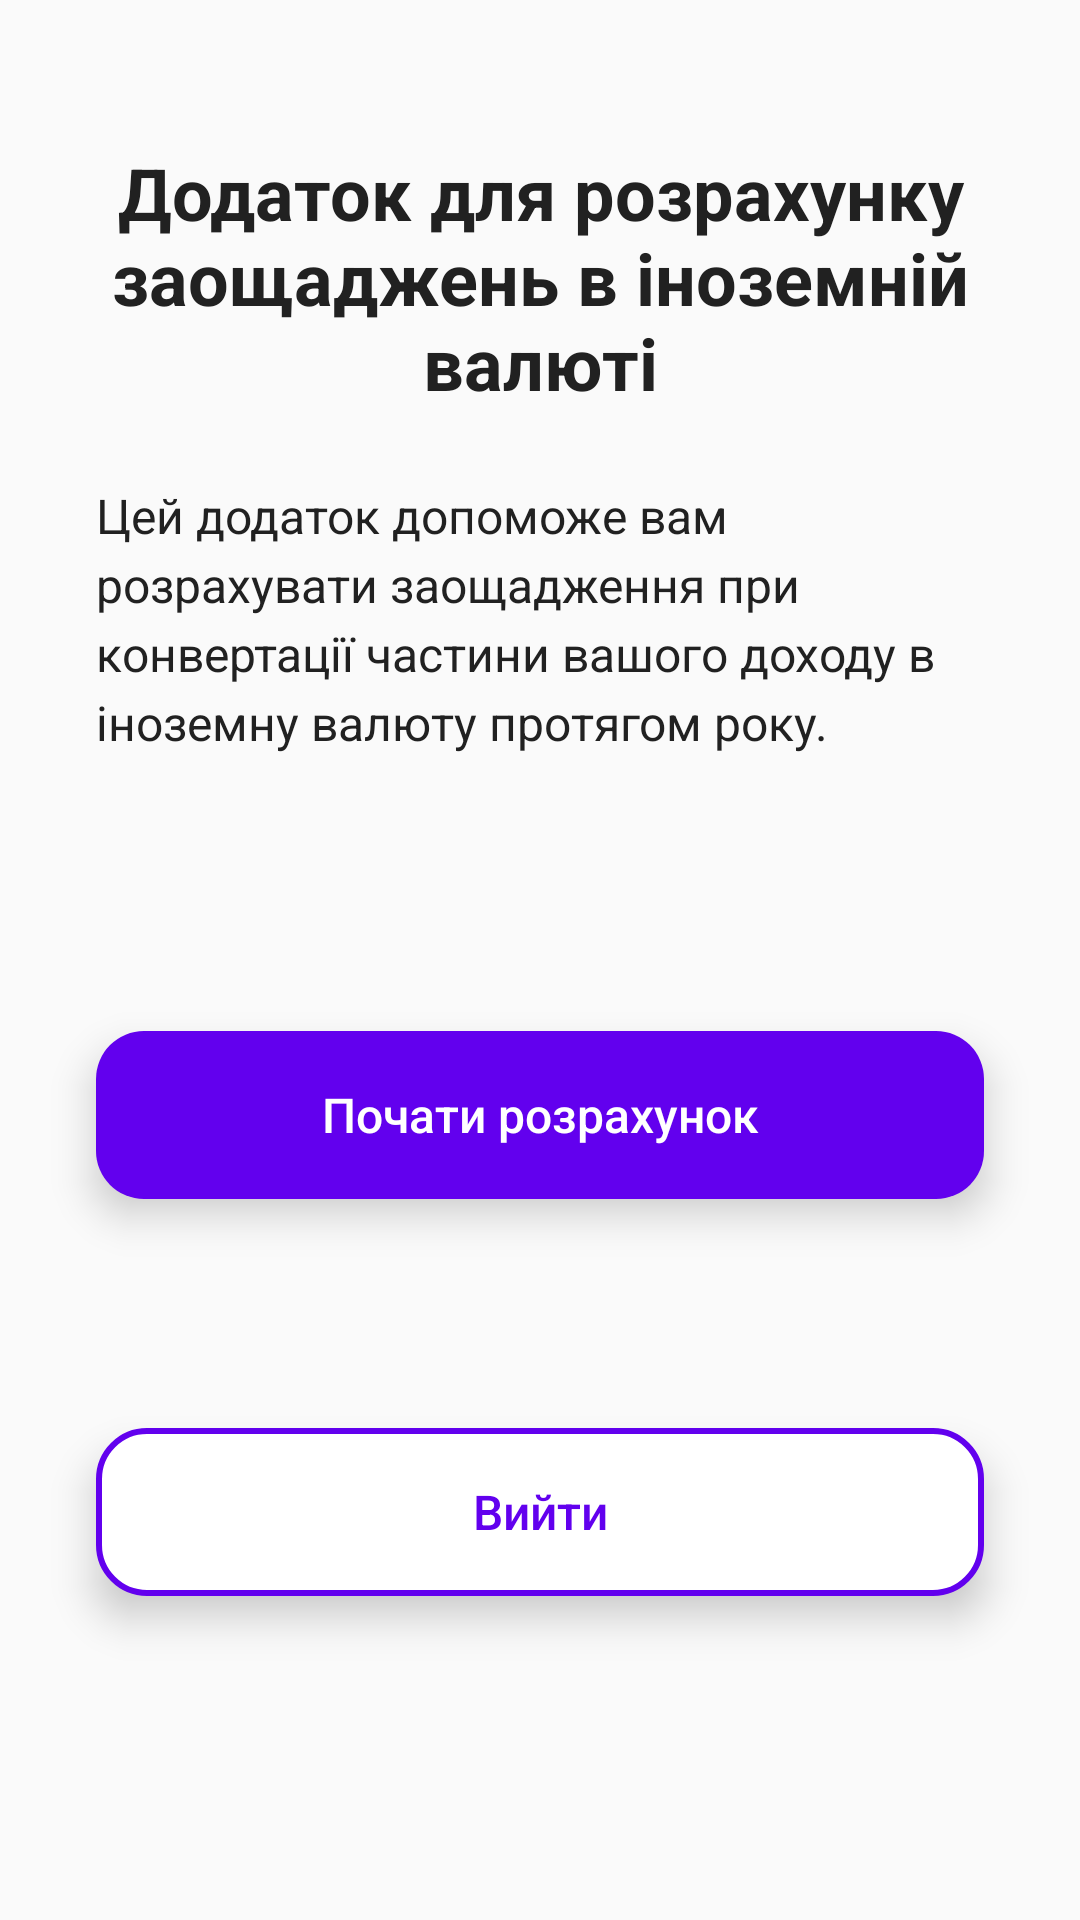

Here is an Android app screen rendered from its layout file. Give the layout XML and the strings, colors and styles it references.
<!-- AndroidManifest.xml: activity theme AppTheme -->
<!-- res/layout/activity_main.xml -->
<?xml version="1.0" encoding="utf-8"?>
<androidx.constraintlayout.widget.ConstraintLayout xmlns:android="http://schemas.android.com/apk/res/android"
    xmlns:app="http://schemas.android.com/apk/res-auto"
    xmlns:tools="http://schemas.android.com/tools"
    android:layout_width="match_parent"
    android:layout_height="match_parent"
    android:padding="@dimen/margin_medium"
    android:background="@color/background"
    tools:context=".MainActivity">

    <TextView
        android:id="@+id/tvAppTitle"
        android:layout_width="0dp"
        android:layout_height="wrap_content"
        android:text="@string/app_info_title"
        style="@style/TitleText"
        android:layout_marginTop="@dimen/margin_xlarge"
        android:layout_marginStart="@dimen/margin_medium"
        android:layout_marginEnd="@dimen/margin_medium"
        app:layout_constraintTop_toTopOf="parent"
        app:layout_constraintStart_toStartOf="parent"
        app:layout_constraintEnd_toEndOf="parent" />

    <TextView
        android:id="@+id/tvAppDescription"
        android:layout_width="0dp"
        android:layout_height="wrap_content"
        android:text="@string/app_info_description"
        style="@style/LabelText"
        android:layout_marginTop="@dimen/margin_large"
        android:layout_marginStart="@dimen/margin_medium"
        android:layout_marginEnd="@dimen/margin_medium"
        android:lineSpacingExtra="4dp"
        app:layout_constraintTop_toBottomOf="@id/tvAppTitle"
        app:layout_constraintStart_toStartOf="parent"
        app:layout_constraintEnd_toEndOf="parent" />

    <Button
        android:id="@+id/btnStartCalculation"
        android:layout_width="0dp"
        android:layout_height="wrap_content"
        android:text="@string/button_start_calculation"
        style="@style/PrimaryButton"
        android:layout_marginStart="@dimen/margin_medium"
        android:layout_marginEnd="@dimen/margin_medium"
        android:layout_marginTop="@dimen/margin_xlarge"
        app:layout_constraintTop_toBottomOf="@id/tvAppDescription"
        app:layout_constraintStart_toStartOf="parent"
        app:layout_constraintEnd_toEndOf="parent"
        app:layout_constraintBottom_toTopOf="@id/btnExit" />

    <Button
        android:id="@+id/btnExit"
        android:layout_width="0dp"
        android:layout_height="wrap_content"
        android:text="@string/button_exit"
        style="@style/SecondaryButton"
        android:layout_marginStart="@dimen/margin_medium"
        android:layout_marginEnd="@dimen/margin_medium"
        android:layout_marginTop="@dimen/margin_medium"
        android:layout_marginBottom="@dimen/margin_xlarge"
        app:layout_constraintTop_toBottomOf="@id/btnStartCalculation"
        app:layout_constraintStart_toStartOf="parent"
        app:layout_constraintEnd_toEndOf="parent"
        app:layout_constraintBottom_toBottomOf="parent" />

</androidx.constraintlayout.widget.ConstraintLayout>
<!-- resources referenced by this layout -->
<resources>
  <color name="background">#FAFAFA</color>
  <dimen name="margin_large">24dp</dimen>
  <dimen name="margin_medium">16dp</dimen>
  <dimen name="margin_xlarge">32dp</dimen>
  <string name="app_info_description">Цей додаток допоможе вам розрахувати заощадження при конвертації частини вашого доходу в іноземну валюту протягом року.</string>
  <string name="app_info_title">Додаток для розрахунку заощаджень в іноземній валюті</string>
  <string name="button_exit">Вийти</string>
  <string name="button_start_calculation">Почати розрахунок</string>
  <style name="LabelText">
          <item name="android:textSize">@dimen/text_size_medium</item>
          <item name="android:textColor">@color/text_primary</item>
      </style>
  <style name="PrimaryButton">
          <item name="android:textSize">@dimen/text_size_medium</item>
          <item name="android:textColor">@color/white</item>
          <item name="android:minHeight">@dimen/button_height</item>
          <item name="android:background">@drawable/button_primary</item>
          <item name="android:elevation">@dimen/button_elevation</item>
          <item name="android:stateListAnimator">@null</item>
          <item name="android:paddingStart">24dp</item>
          <item name="android:paddingEnd">24dp</item>
          <item name="android:paddingTop">12dp</item>
          <item name="android:paddingBottom">12dp</item>
          <item name="android:textAllCaps">false</item>
          <item name="android:fontFamily">sans-serif-medium</item>
      </style>
  <style name="SecondaryButton">
          <item name="android:textSize">@dimen/text_size_medium</item>
          <item name="android:textColor">@color/primary</item>
          <item name="android:minHeight">@dimen/button_height</item>
          <item name="android:background">@drawable/button_secondary</item>
          <item name="android:elevation">@dimen/button_elevation</item>
          <item name="android:stateListAnimator">@null</item>
          <item name="android:paddingStart">24dp</item>
          <item name="android:paddingEnd">24dp</item>
          <item name="android:paddingTop">12dp</item>
          <item name="android:paddingBottom">12dp</item>
          <item name="android:textAllCaps">false</item>
          <item name="android:fontFamily">sans-serif-medium</item>
      </style>
  <style name="TitleText">
          <item name="android:textSize">@dimen/text_size_title</item>
          <item name="android:textColor">@color/text_primary</item>
          <item name="android:textStyle">bold</item>
          <item name="android:gravity">center</item>
      </style>
  <style name="AppTheme" parent="Theme.AppCompat.Light.DarkActionBar">
          <item name="colorPrimary">@color/primary</item>
          <item name="colorPrimaryDark">@color/primary_dark</item>
          <item name="colorAccent">@color/accent</item>
          <item name="android:windowBackground">@color/background</item>
      </style>
  <dimen name="text_size_medium">16sp</dimen>
  <color name="text_primary">#212121</color>
  <color name="white">#FFFFFFFF</color>
  <dimen name="button_height">56dp</dimen>
  <!-- drawable button_primary (drawable) -->
  <?xml version="1.0" encoding="utf-8"?>
  <selector xmlns:android="http://schemas.android.com/apk/res/android">
      <item android:state_pressed="true">
          <shape android:shape="rectangle">
              <corners android:radius="@dimen/button_corner_radius" />
              <solid android:color="@color/primary_dark" />
          </shape>
      </item>
      <item>
          <shape android:shape="rectangle">
              <corners android:radius="@dimen/button_corner_radius" />
              <solid android:color="@color/primary" />
          </shape>
      </item>
  </selector>
  <dimen name="button_elevation">8dp</dimen>
  <color name="primary">#6200EE</color>
  <dimen name="text_size_title">24sp</dimen>
  <color name="primary_dark">#3700B3</color>
  <color name="accent">#03DAC5</color>
  <dimen name="button_corner_radius">16dp</dimen>
</resources>
